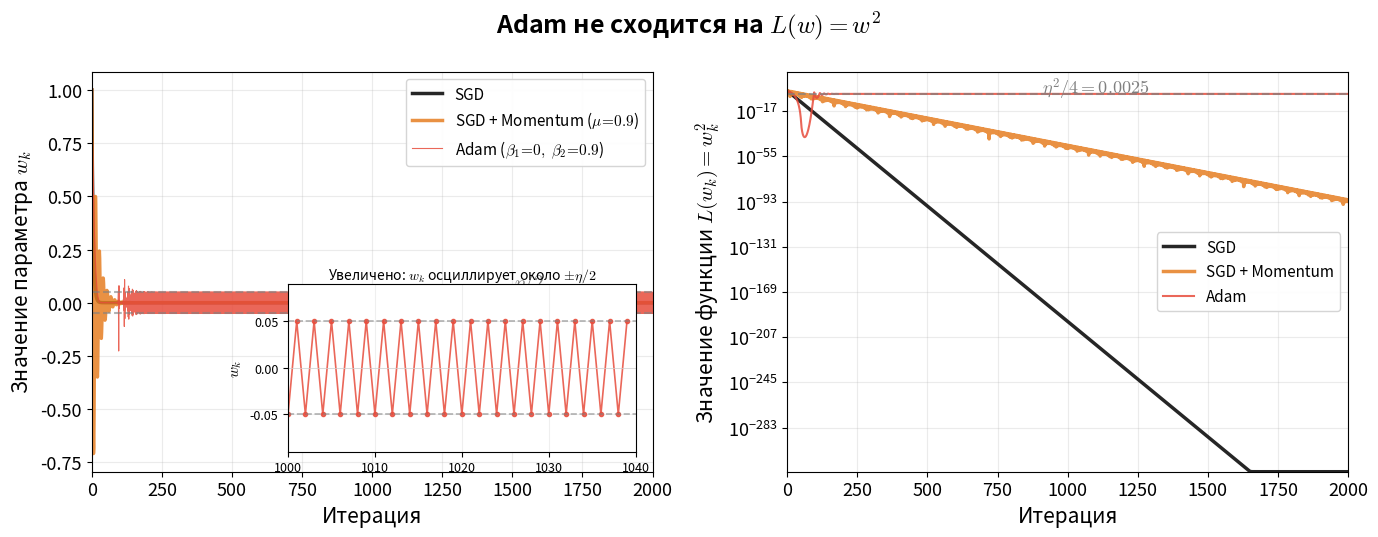

Reproduce this figure in Python. (Note: this script raises an exception after producing the figure.)
"""
Experiment 5: Adam does NOT converge on L(w) = w^2.

Reproduces Exercise 12, Ex. 2 (Adam non-convergence) from Orvieto's
"Nonconvex Optimization for Deep Learning" course.

Simplified Adam (beta1=0, eps=0) has a limit cycle at w^2 = eta^2/4
on the trivial quadratic L(w) = w^2. SGD and SGD+Momentum converge to 0.

Saves: exp_adam_limit_cycle.pdf, exp_adam_limit_cycle.png
"""
import numpy as np
import matplotlib
matplotlib.use('Agg')
import matplotlib.pyplot as plt

np.random.seed(42)

plt.rcParams.update({
    'font.size': 14,
    'axes.labelsize': 15,
    'axes.titlesize': 16,
    'legend.fontsize': 11,
    'xtick.labelsize': 13,
    'ytick.labelsize': 13,
    'mathtext.fontset': 'cm',
})

# ============================================================
# Parameters
# ============================================================
w0 = 1.0
eta = 0.1
n_iters = 2000

# L(w) = w^2, grad L(w) = 2w
def grad_L(w):
    return 2.0 * w

# ============================================================
# 1. SGD: w_{k+1} = w_k - eta * grad
# ============================================================
w_sgd = np.zeros(n_iters + 1)
w_sgd[0] = w0
for k in range(n_iters):
    w_sgd[k + 1] = w_sgd[k] - eta * grad_L(w_sgd[k])

# ============================================================
# 2. SGD + Momentum (heavy ball, mu=0.9)
# ============================================================
w_sgdm = np.zeros(n_iters + 1)
w_sgdm[0] = w0
vel = 0.0
for k in range(n_iters):
    vel = 0.9 * vel + grad_L(w_sgdm[k])
    w_sgdm[k + 1] = w_sgdm[k] - eta * vel

# ============================================================
# 3. Simplified Adam (beta1=0, eps=0, beta2=0.9)
#    Update (from Exercise 12):
#      v_k = beta2 * v_{k-1} + (1-beta2) * grad_k^2
#      w_{k+1} = w_k - eta * grad_k / sqrt(v_k)
#    Limit cycle: w^2 -> eta^2/4
# ============================================================
w_adam = np.zeros(n_iters + 1)
w_adam[0] = w0
v_adam = grad_L(w0)**2
for k in range(n_iters):
    g = grad_L(w_adam[k])
    v_adam = 0.9 * v_adam + 0.1 * g**2
    w_adam[k + 1] = w_adam[k] - eta * g / np.sqrt(v_adam)

# ============================================================
# Theoretical limit cycle: w^2 = eta^2 / 4
# ============================================================
limit_w_sq = eta**2 / 4   # 0.0025
limit_w = eta / 2         # 0.05

# Losses
L_sgd = w_sgd**2
L_sgdm = w_sgdm**2
L_adam = w_adam**2

iters = np.arange(n_iters + 1)

# Diagnostics
print(f"Adam final: w={w_adam[-1]:+.6f}, w^2={L_adam[-1]:.6f} "
      f"(theory eta^2/4={limit_w_sq:.6f})")
print(f"SGD final:  w={w_sgd[-1]:.2e}")
print(f"SGD+M final: w={w_sgdm[-1]:.2e}")

# ============================================================
# Plot
# ============================================================
fig, (ax1, ax2) = plt.subplots(1, 2, figsize=(14, 5.5))
fig.suptitle(r"Adam не сходится на $L(w) = w^2$",
             fontsize=18, fontweight='bold')

# ====== Left panel: w_k trajectory ======
ax1.plot(iters, w_sgd, color='black', linewidth=2.5,
         label='SGD', alpha=0.85)
ax1.plot(iters, w_sgdm, color='#e67e22', linewidth=2.5,
         label=r'SGD + Momentum ($\mu\!=\!0.9$)', alpha=0.85)
ax1.plot(iters, w_adam, color='#e74c3c', linewidth=0.8,
         label=r'Adam ($\beta_1\!=\!0,\;\beta_2\!=\!0.9$)', alpha=0.85)

ax1.axhline(y=limit_w, color='gray', linestyle='--', linewidth=1.5, alpha=0.6)
ax1.axhline(y=-limit_w, color='gray', linestyle='--', linewidth=1.5, alpha=0.6)
ax1.text(n_iters * 0.78, limit_w + 0.02, r'$\eta/2$',
         color='gray', fontsize=14, ha='center')
ax1.text(n_iters * 0.78, -limit_w - 0.04, r'$-\eta/2$',
         color='gray', fontsize=14, ha='center')

ax1.set_xlabel('Итерация')
ax1.set_ylabel(r'Значение параметра $w_k$')
ax1.legend(loc='upper right', framealpha=0.95, edgecolor='lightgray')
ax1.grid(True, alpha=0.25)
ax1.set_xlim(0, n_iters)

# Inset: zoom into a narrow window to see individual oscillations
axins = ax1.inset_axes([0.35, 0.05, 0.62, 0.42])
t_start, t_end = 1000, 1040
axins.plot(iters[t_start:t_end], w_adam[t_start:t_end], color='#e74c3c',
           linewidth=1.2, marker='o', markersize=3, alpha=0.85)
axins.axhline(y=limit_w, color='gray', linestyle='--', linewidth=1.2, alpha=0.6)
axins.axhline(y=-limit_w, color='gray', linestyle='--', linewidth=1.2, alpha=0.6)
axins.axhline(y=0, color='lightgray', linewidth=0.5)
axins.set_xlim(t_start, t_end)
axins.set_ylim(-limit_w * 1.8, limit_w * 1.8)
axins.set_ylabel(r'$w_k$', fontsize=11)
axins.set_xticks([1000, 1010, 1020, 1030, 1040])
axins.tick_params(labelsize=9)
axins.grid(True, alpha=0.2)
axins.set_title(r'Увеличено: $w_k$ осциллирует около $\pm\eta/2$', fontsize=10,
                pad=3)

# ====== Right panel: L(w_k) = w_k^2 ======
floor = 1e-320
ax2.semilogy(iters, L_sgd + floor, color='black', linewidth=2.5,
             label='SGD', alpha=0.85)
ax2.semilogy(iters, L_sgdm + floor, color='#e67e22', linewidth=2.5,
             label=r'SGD + Momentum', alpha=0.85)
ax2.semilogy(iters, L_adam + floor, color='#e74c3c', linewidth=1.5,
             label='Adam', alpha=0.85)

ax2.axhline(y=limit_w_sq, color='gray', linestyle='--', linewidth=1.5, alpha=0.7)
ax2.text(n_iters * 0.55, limit_w_sq * 5,
         r'$\eta^2/4 = %.4f$' % limit_w_sq,
         color='gray', fontsize=13, ha='center')

ax2.set_xlabel('Итерация')
ax2.set_ylabel(r'Значение функции $L(w_k) = w_k^2$')
ax2.legend(loc='center right', framealpha=0.95, edgecolor='lightgray')
ax2.grid(True, alpha=0.25)
ax2.set_xlim(0, n_iters)

fig.tight_layout()

# ============================================================
# Save
# ============================================================
out = '/root/mipt25_work/files'
fig.savefig(f'{out}/exp_adam_limit_cycle.pdf', bbox_inches='tight', dpi=150)
fig.savefig(f'{out}/exp_adam_limit_cycle.png', bbox_inches='tight', dpi=150)
plt.close()
print(f"\nSaved to {out}/exp_adam_limit_cycle.{{pdf,png}}")
